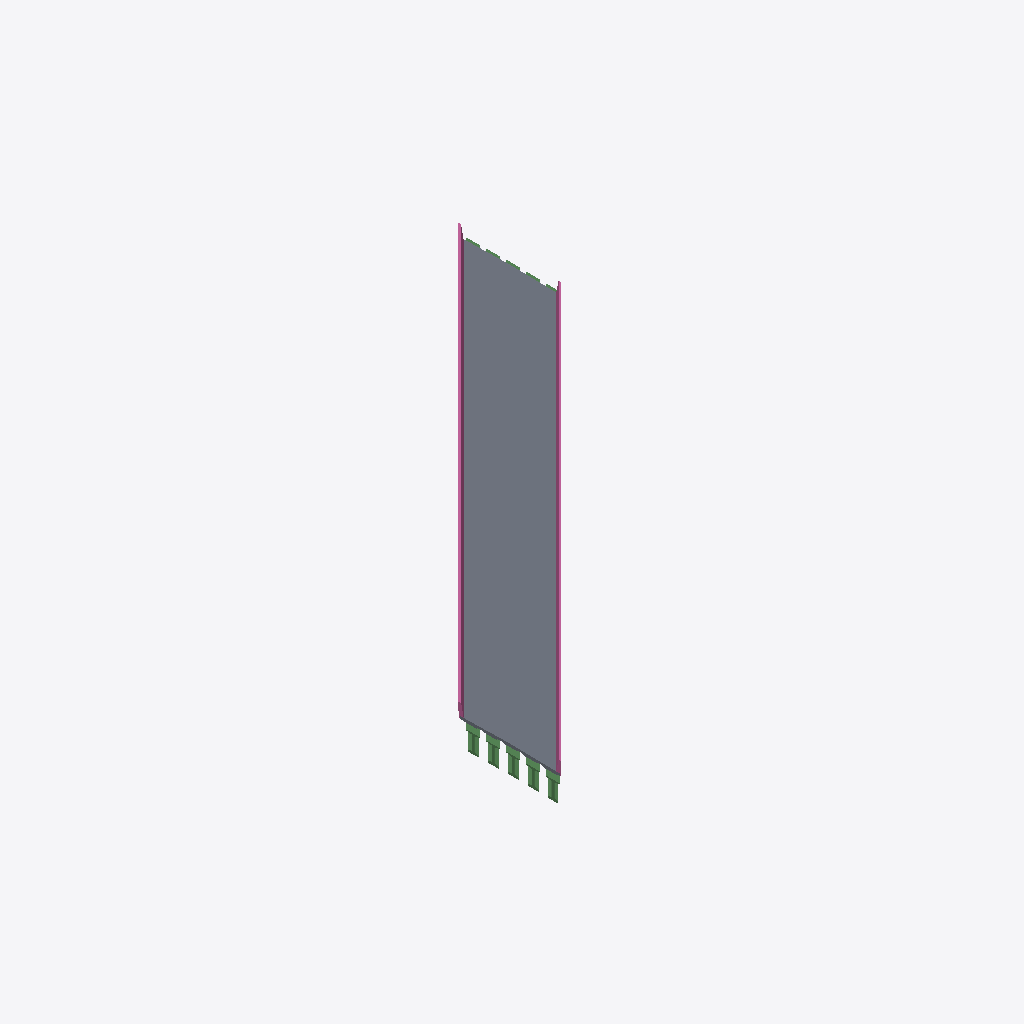
Isometric view of an IFC building model (IFC-SPF (STEP), schema IFC4X3, length unit metre), seen from the south-west, elements coloured by IFC class: 5 beams (green), 2 railings (pink), 1 slab (grey).
Extent 39.0 m × 47.8 m × 3.0 m (x, y, z). Elements (8): 5 IfcBeam, 2 IfcRailing, 1 IfcSlab.

HEADER;
FILE_DESCRIPTION(('ViewDefinition[Alignment-basedReferenceView]'),'2;1');
FILE_NAME('PGSuper1.ifc','2024-03-19T15:45:55',(''),(''),'IfcOpenShell 0.8.0','BridgeLink:PGSuper Version 8.0.0.5','');
FILE_SCHEMA(('IFC4X3'));
ENDSEC;
DATA;
#10=IFCPROJECT('18lr_G_wr5NxE546mIIESe',#5,'Unnamed Bridge Project',$,$,$,$,(#69),#9);
#16=IFCSITE('2_gpOUJB55A9lKiy2agaX2',#5,'Site of Unnamed Bridge',$,$,#15,$,$,.ELEMENT.,$,$,$,$,$);
#486=IFCSLAB('0ysbiE$ZrC6OeK8O5J4OoG',$,$,'Deck slab element',$,#15,#485,$,.FLOOR.);
#537=IFCRAILING('1F2nk9ySf0VQQTjcJcjC7b',$,'Right Railing',$,$,#15,#536,$,.GUARDRAIL.);
#513=IFCRAILING('2QRXl9a$f7CR9xvRR1_IOP',$,'Left Railing',$,$,#15,#512,$,.GUARDRAIL.);
#681=IFCBEAM('0rHNJ$Ys14Gxq_P0$H$jKc',$,'Segment 1',$,$,#668,#680,$,.GIRDER_SEGMENT.);
#754=IFCBEAM('32imJ5SSDFqAPDo1qavlq$',$,'Segment 1',$,$,#741,#753,$,.GIRDER_SEGMENT.);
#827=IFCBEAM('38J7bINZb77gbCP6jmCrqF',$,'Segment 1',$,$,#814,#826,$,.GIRDER_SEGMENT.);
#900=IFCBEAM('0QwVf5w550v8VgDMJbsSPt',$,'Segment 1',$,$,#887,#899,$,.GIRDER_SEGMENT.);
#608=IFCBEAM('1Au66eRNX4XhcLaV5mEBf3',$,'Segment 1',$,$,#595,#607,$,.GIRDER_SEGMENT.);
ENDSEC;